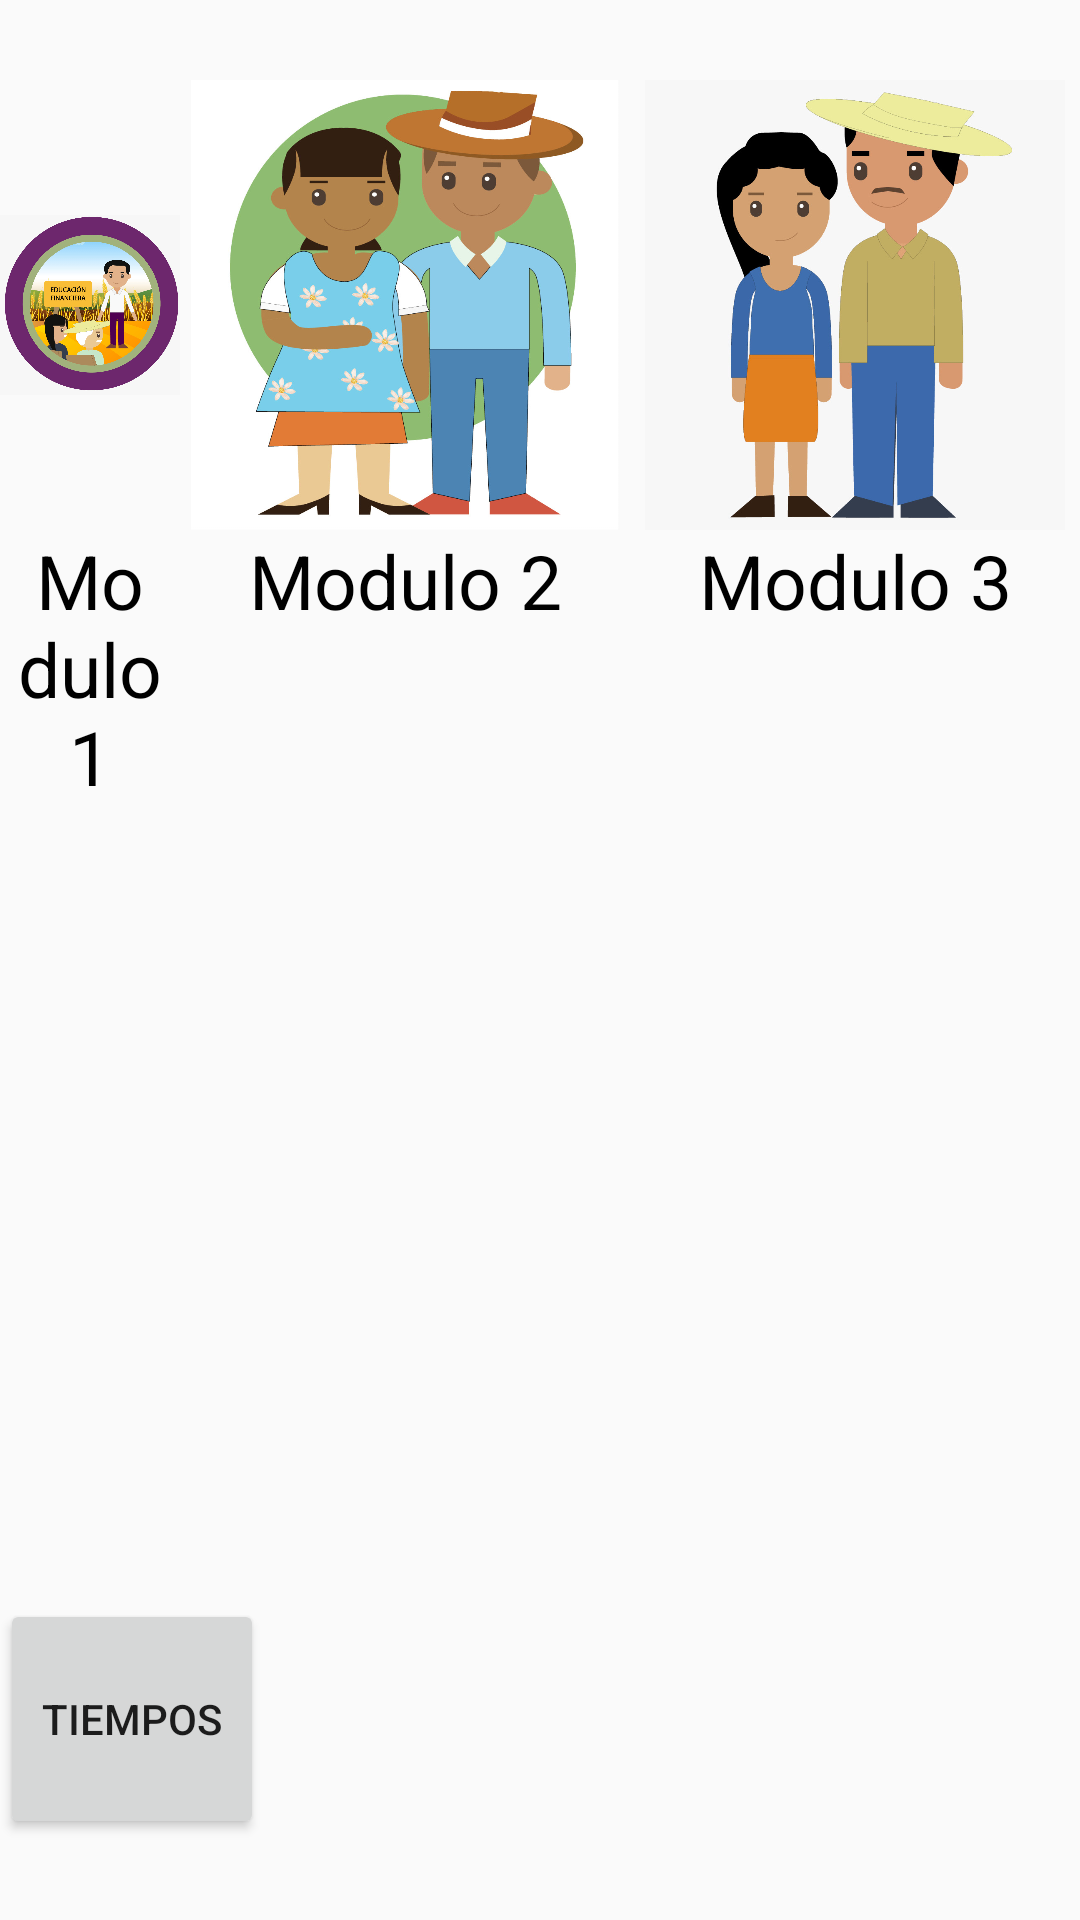

Here is an Android app screen rendered from its layout file. Give the layout XML and the strings, colors and styles it references.
<!-- AndroidManifest.xml: application theme AppTheme -->
<!-- res/layout/activity_lobby_.xml -->
<?xml version="1.0" encoding="utf-8"?>
<RelativeLayout xmlns:android="http://schemas.android.com/apk/res/android"
    xmlns:app="http://schemas.android.com/apk/res-auto"
    xmlns:tools="http://schemas.android.com/tools"
    android:layout_width="match_parent"
    android:layout_height="match_parent"
    android:gravity="center"
    tools:context="com.amucss.mx.amucss.Lobby_Activity">


    <ImageView
        android:layout_width="150dp"
        android:layout_height="150dp"
        android:src="@drawable/tomi"
        android:id="@+id/imageView2"
        android:layout_alignTop="@+id/modulo1"
        android:layout_toStartOf="@+id/modulo1" />
    <TextView
        android:layout_width="wrap_content"
        android:layout_height="wrap_content"
        android:textColor="@color/negro"
        android:textSize="25dp"
        android:text="Introduccion"
        android:gravity="center"
        android:layout_below="@+id/imageView2"
        android:layout_alignEnd="@+id/imageView2"
        android:layout_alignStart="@+id/imageView2"
        android:id="@+id/textView3" />

    <ImageView
        android:layout_width="150dp"
        android:layout_height="150dp"
        android:src="@drawable/fin"
        android:id="@+id/modulo1"
        android:layout_alignTop="@+id/modulo2"
        android:layout_toStartOf="@+id/modulo2" />

    <TextView
        android:layout_width="wrap_content"
        android:layout_height="wrap_content"
        android:textColor="@color/negro"
        android:textSize="25dp"
        android:text="Modulo 1"
        android:gravity="center"
        android:layout_below="@+id/modulo1"
        android:layout_alignEnd="@+id/modulo1"
        android:layout_alignStart="@+id/modulo1"
        android:id="@+id/textView2" />


    <ImageView
        android:layout_width="150dp"
        android:layout_height="150dp"
        android:src="@drawable/camp2"
        android:id="@+id/modulo2"
        android:layout_alignTop="@+id/modulo3"
        android:layout_toStartOf="@+id/modulo3" />

    <TextView
        android:layout_width="wrap_content"
        android:layout_height="wrap_content"
        android:textColor="@color/negro"
        android:textSize="25dp"
        android:text="Modulo 2"
        android:gravity="center"
        android:layout_below="@+id/modulo2"
        android:layout_alignEnd="@+id/modulo2"
        android:layout_alignStart="@+id/modulo2" />


    <ImageView
        android:layout_width="150dp"
        android:layout_height="150dp"
        android:src="@drawable/camp"
        android:id="@+id/modulo3"
        android:layout_alignParentTop="true"
        android:layout_alignParentEnd="true" />

    <TextView
        android:layout_width="wrap_content"
        android:layout_height="wrap_content"
        android:textColor="@color/negro"
        android:textSize="25dp"
        android:text="Modulo 3"
        android:id="@+id/txt_content3"
        android:gravity="center"
        android:layout_below="@+id/modulo3"
        android:layout_alignEnd="@+id/modulo3"
        android:layout_alignStart="@+id/modulo3" />

    <Button
        android:layout_width="wrap_content"
        android:layout_height="80dp"
        android:text="Tiempos"
        android:id="@+id/botonsito"
        android:layout_below="@+id/textView3"
        android:layout_alignStart="@+id/textView3" />


</RelativeLayout>
<!-- resources referenced by this layout -->
<resources>
  <color name="negro">#000000</color>
  <!-- drawable camp: png bitmap (drawable, 243559 bytes) -->
  <!-- drawable camp2: png bitmap (drawable, 401309 bytes) -->
  <!-- drawable fin: png bitmap (drawable, 611716 bytes) -->
  <!-- drawable tomi: png bitmap (drawable, 108749 bytes) -->
  <style name="AppTheme" parent="Theme.AppCompat.Light.NoActionBar">
          
          <item name="colorPrimary">@color/colorPrimary</item>
          <item name="colorPrimaryDark">@color/colorPrimaryDark</item>
          <item name="colorAccent">@color/colorAccent</item>
      </style>
  <color name="colorPrimary">#3F51B5</color>
  <color name="colorPrimaryDark">#303F9F</color>
  <color name="colorAccent">#FF4081</color>
</resources>
